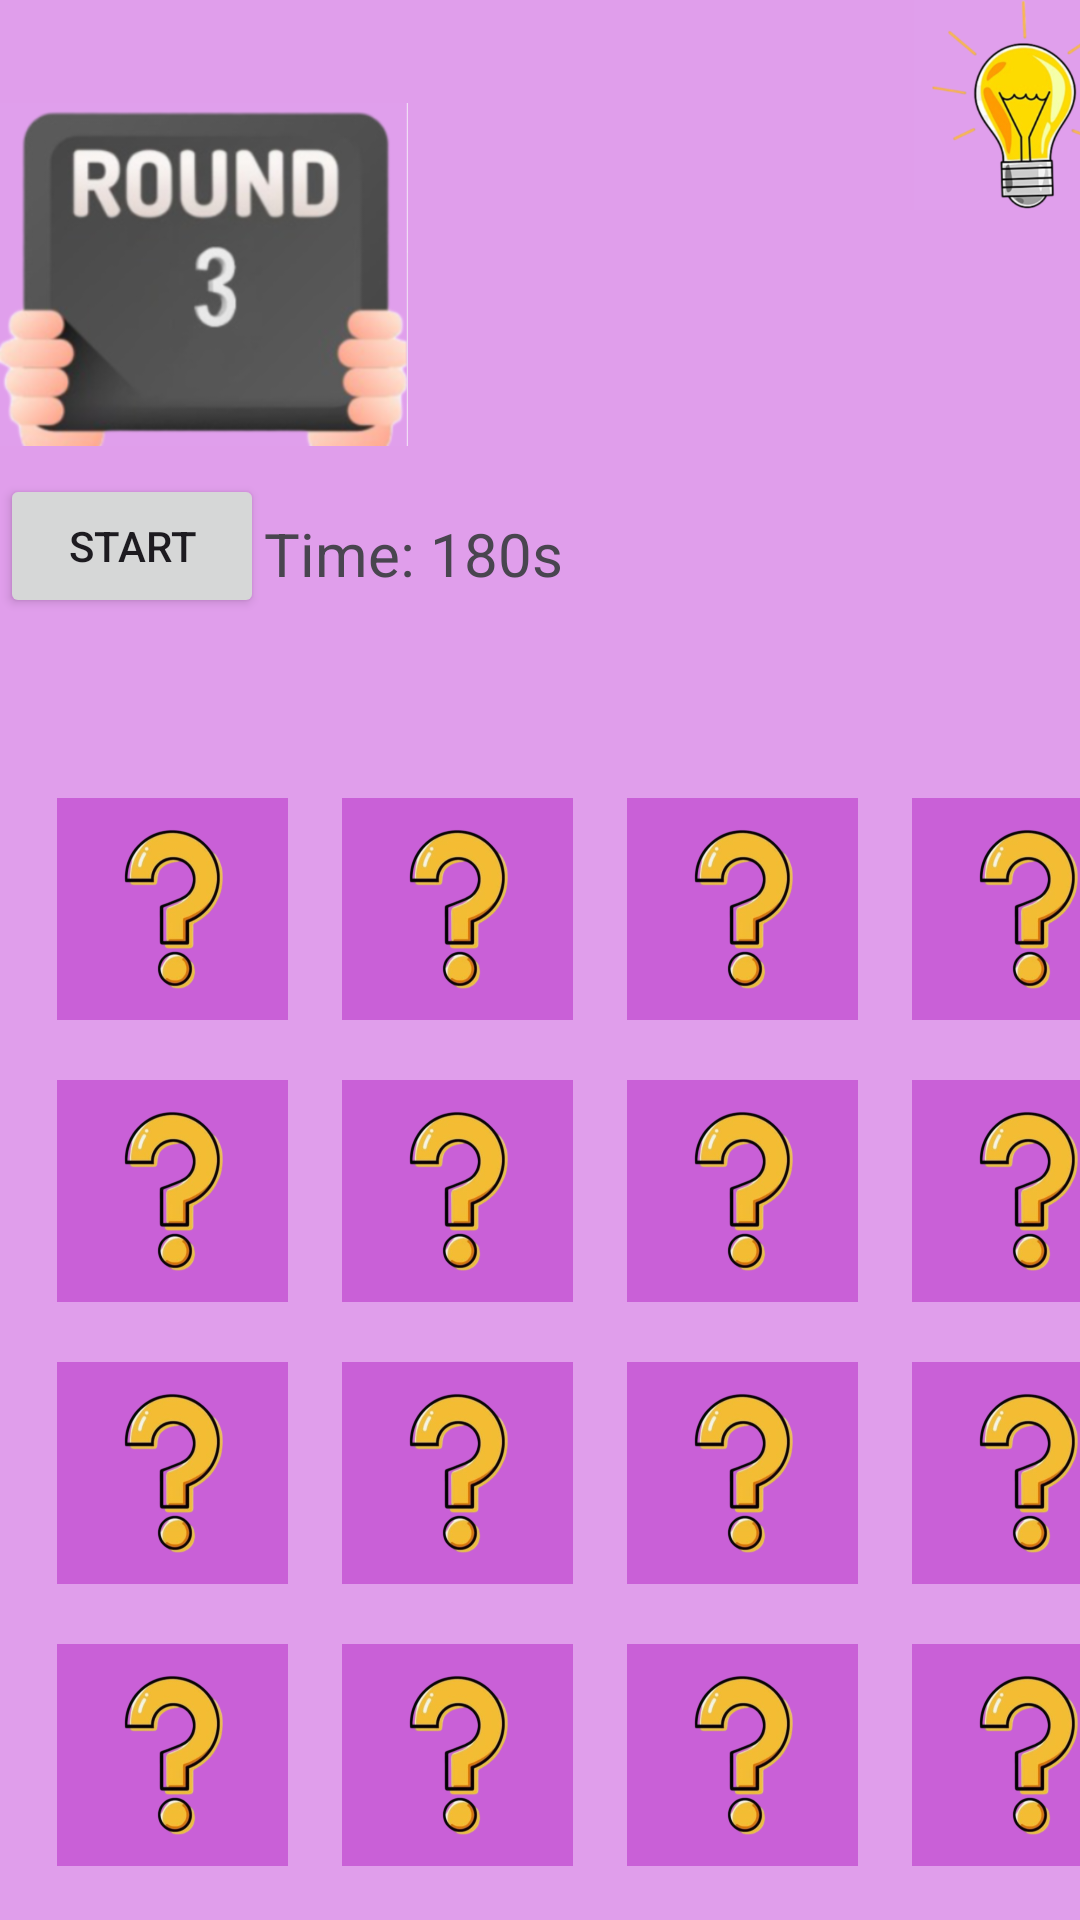

Here is an Android app screen rendered from its layout file. Give the layout XML and the strings, colors and styles it references.
<!-- AndroidManifest.xml: application theme Theme.ButtoMenu -->
<!-- res/layout/fragment_third_round.xml -->
<?xml version="1.0" encoding="utf-8"?>
<FrameLayout xmlns:android="http://schemas.android.com/apk/res/android"
    xmlns:tools="http://schemas.android.com/tools"
    android:layout_width="match_parent"
    android:layout_height="match_parent"
    android:background="#E8DD96EA"
    tools:context=".ThirdRound">

    <LinearLayout
        android:layout_width="match_parent"
        android:layout_height="match_parent"
        android:orientation="vertical">
        <LinearLayout
            android:layout_width="wrap_content"
            android:layout_height="wrap_content"
            android:orientation="horizontal">


            <ImageView
                android:id="@+id/em1"
                android:layout_marginTop="30dp"
                android:layout_width="136dp"
                android:layout_height="123dp"
                android:layout_marginRight="110dp"
                android:src="@drawable/round3p3" />
            <ImageView
                android:id="@+id/help_button"
                android:layout_width="150dp"
                android:layout_height="70dp"
                android:layout_marginLeft="20dp"
                android:src="@drawable/light1" />
        </LinearLayout>
        <LinearLayout
            android:layout_width="wrap_content"
            android:layout_height="wrap_content"
            android:layout_marginRight="70dp"
            android:orientation="horizontal">
            <Button
                android:layout_width="wrap_content"
                android:layout_height="wrap_content"
                android:text="Start"
                android:id="@+id/buttonstart"

                android:layout_marginTop="5dp"/>
            <TextView
                android:id="@+id/timerText"
                android:layout_width="wrap_content"
                android:layout_height="wrap_content"
                android:layout_alignParentTop="true"
                android:layout_centerHorizontal="true"
                android:layout_marginRight="20dp"
                android:layout_marginTop="10dp"
                android:text="Time: 180s"
                android:textSize="20sp" />

        </LinearLayout>

        <LinearLayout
            android:layout_width="wrap_content"
            android:layout_height="wrap_content"
            android:layout_marginTop="60dp"
            android:layout_marginLeft="10dp"
            android:orientation="horizontal">

            <ImageView
                android:id="@+id/r3p1"
                android:layout_width="95dp"
                android:layout_height="74dp"

                android:src="@drawable/backcardd" />
            <ImageView
                android:id="@+id/r3p2"
                android:layout_width="95dp"
                android:layout_height="74dp"

                android:src="@drawable/backcardd" />
            <ImageView
                android:id="@+id/r3p3"
                android:layout_width="95dp"
                android:layout_height="74dp"

                android:src="@drawable/backcardd" />

            <ImageView
                android:id="@+id/r3p4"
                android:layout_width="95dp"
                android:layout_height="74dp"

                android:src="@drawable/backcardd" />

        </LinearLayout>
        <LinearLayout
            android:layout_width="wrap_content"
            android:layout_height="wrap_content"
            android:layout_marginLeft="10dp"
            android:orientation="horizontal">

            <ImageView
                android:id="@+id/r3p5"
                android:layout_width="95dp"
                android:layout_height="74dp"
                android:layout_marginTop="20dp"
                android:src="@drawable/backcardd" />
            <ImageView
                android:id="@+id/r3p6"
                android:layout_width="95dp"
                android:layout_height="74dp"
                android:layout_marginTop="20dp"
                android:src="@drawable/backcardd" />
            <ImageView
                android:id="@+id/r3p7"
                android:layout_width="95dp"
                android:layout_height="74dp"
                android:layout_marginTop="20dp"
                android:src="@drawable/backcardd" />
            <ImageView
                android:id="@+id/r3p8"
                android:layout_width="95dp"
                android:layout_height="74dp"
                android:layout_marginTop="20dp"
                android:src="@drawable/backcardd" />

        </LinearLayout>
        <LinearLayout
            android:layout_width="wrap_content"
            android:layout_height="wrap_content"
            android:layout_marginLeft="10dp"
            android:orientation="horizontal">

            <ImageView
                android:id="@+id/r3p9"
                android:layout_width="95dp"
                android:layout_height="74dp"
                android:layout_marginTop="20dp"
                android:src="@drawable/backcardd" />
            <ImageView
                android:id="@+id/r3p10"
                android:layout_width="95dp"
                android:layout_height="74dp"
                android:layout_marginTop="20dp"
                android:src="@drawable/backcardd" />
            <ImageView
                android:id="@+id/r3p11"
                android:layout_width="95dp"
                android:layout_height="74dp"
                android:layout_marginTop="20dp"
                android:src="@drawable/backcardd" />
            <ImageView
                android:id="@+id/r3p12"
                android:layout_width="95dp"
                android:layout_height="74dp"
                android:layout_marginTop="20dp"
                android:src="@drawable/backcardd" />


        </LinearLayout>
        <LinearLayout
            android:layout_width="wrap_content"
            android:layout_height="wrap_content"
            android:layout_marginLeft="10dp"
            android:orientation="horizontal">

            <ImageView
                android:id="@+id/r3p13"
                android:layout_width="95dp"
                android:layout_height="74dp"
                android:layout_marginTop="20dp"
                android:src="@drawable/backcardd" />
            <ImageView
                android:id="@+id/r3p14"
                android:layout_width="95dp"
                android:layout_height="74dp"
                android:layout_marginTop="20dp"
                android:src="@drawable/backcardd" />
            <ImageView
                android:id="@+id/r3p15"
                android:layout_width="95dp"
                android:layout_height="74dp"
                android:layout_marginTop="20dp"
                android:src="@drawable/backcardd" />
            <ImageView
                android:id="@+id/r3p16"
                android:layout_width="95dp"
                android:layout_height="74dp"
                android:layout_marginTop="20dp"
                android:src="@drawable/backcardd" />


        </LinearLayout>

    </LinearLayout>

</FrameLayout>
<!-- resources referenced by this layout -->
<resources>
  <!-- drawable backcardd: png bitmap (drawable, 77765 bytes) -->
  <!-- drawable light1: png bitmap (drawable, 66410 bytes) -->
  <!-- drawable round3p3: png bitmap (drawable, 67912 bytes) -->
  <style name="Theme.ButtoMenu" parent="Base.Theme.ButtoMenu" />
  <style name="Base.Theme.ButtoMenu" parent="Theme.Material3.DayNight.NoActionBar">
          
          
      </style>
</resources>
